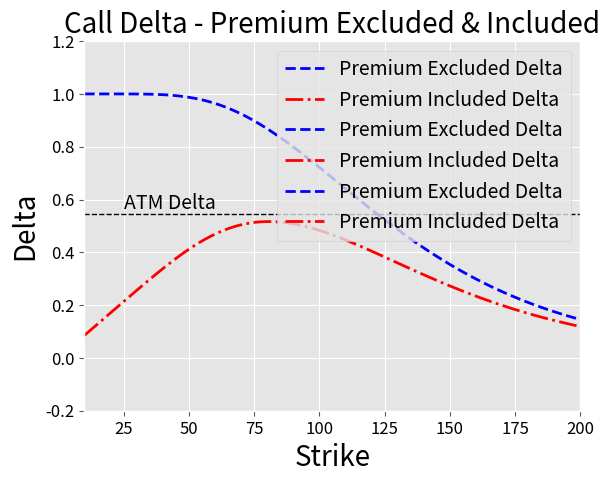

Reproduce this figure in Python.
# Import packages
from __future__ import division
import numpy as np
import pandas as pd
import scipy as sp 
import scipy.optimize as opt 
import matplotlib.pyplot as plt
from scipy.stats import norm


def d1(CPSign, S, K, V, Rd, Rf, Te, Td):
    F = S * np.exp( (Rd-Rf) * Td )
    result = (np.log(F/K) + 0.5 * V**2 * Te ) / (V * np.sqrt(Te))
    return result

def d2(CPSign, S, K, V, Rd, Rf, Te, Td):
    result = d1(CPSign, S, K, V, Rd, Rf, Te, Td) - V * np.sqrt(Te)
    return result

def OptionPrice(CPSign, S, K, V, Rd, Rf, Te, Td):
    F = S * np.exp( (Rd-Rf) * Td )  #spot date to delivery date
    Nd1 = norm.cdf( CPSign * d1(CPSign, S, K, V, Rd, Rf, Te, Td) )
    Nd2 = norm.cdf( CPSign * d2(CPSign, S, K, V, Rd, Rf, Te, Td) )
    result = CPSign * np.exp(-Rd * Td)* ( F * Nd1 - K * Nd2 )
    return result

def OptionDelta(CPSign, S, K, V, Rd, Rf, Te, Td, Premium, DeltaMode ):
    F = S * np.exp( (Rd-Rf) * Td )

    if Premium == 'Excluded':
        Nd1 = norm.cdf( CPSign * d1(CPSign, S, K, V, Rd, Rf, Te, Td) )
        result = CPSign * Nd1
    elif Premium == 'Included':
        Nd2 = norm.cdf( CPSign * d2(CPSign, S, K, V, Rd, Rf, Te, Td) )
        result = CPSign * K / F * Nd2

    if DeltaMode == 'Spot':
        result = result * np.exp( - Rf * Td )

    return result


S = 1.1188
K = np.linspace(0.9,1.3,100,endpoint=True)
V = 8.11 / 100
Rf = -0.515680041413905 / 100
Rd = 0.62999999999987 / 100
Te = 94 / 365
Td = 92 / 365
Prem_Excl_Delta_Put = OptionDelta(-1, S, K, V, Rd, Rf, Te, Td, 'Excluded', 'Forward' )
Prem_Incl_Delta_Put = OptionDelta(-1, S, K, V, Rd, Rf, Te, Td, 'Included', 'Forward' )

Prem_Excl_Delta_Call = OptionDelta(1, S, K, V, Rd, Rf, Te, Td, 'Excluded', 'Forward' )
Prem_Incl_Delta_Call = OptionDelta(1, S, K, V, Rd, Rf, Te, Td, 'Included', 'Forward' )


plt.style.use('ggplot')
plt.plot(K,Prem_Excl_Delta_Put,linestyle='--',linewidth=2,color='b',label='Premium Excluded Delta')
plt.plot(K,Prem_Incl_Delta_Put,linestyle='-.',linewidth=2,color='r',label='Premium Included Delta')
plt.xlim([0.9,1.3])
plt.ylim([-1.2,0.2])
plt.xlabel('Strike',fontsize=20,color='black')
plt.ylabel('Delta',fontsize=20,color='black')
plt.xticks( fontsize = 12,color='black')
plt.yticks( fontsize = 12,color='black')
plt.title('Put Delta - Premium Excluded & Included',fontsize=20,color='black')
plt.legend(loc = 1,fontsize = 14)
plt.show()

plt.plot(K,Prem_Excl_Delta_Call,linestyle='--',linewidth=2,color='b',label='Premium Excluded Delta')
plt.plot(K,Prem_Incl_Delta_Call,linestyle='-.',linewidth=2,color='r',label='Premium Included Delta')
plt.xlim([0.9,1.3])
plt.ylim([-0.2,1.2])
plt.xlabel('Strike',fontsize=20,color='black')
plt.ylabel('Delta',fontsize=20,color='black')
plt.xticks( fontsize = 12,color='black')
plt.yticks( fontsize = 12,color='black')
plt.title('Call Delta - Premium Excluded & Included',fontsize=20,color='black')
plt.legend(loc = 1,fontsize = 14)
plt.show()

S = 110.1188
K = np.linspace(10,200,100,endpoint=True)
V = 18 / 100
Rf = -0.515680041413905 / 100
Rd = 0.62999999999987 / 100
Te = 2000 / 365
Td = 2000 / 365
Prem_Excl_Delta_Put = OptionDelta(-1, S, K, V, Rd, Rf, Te, Td, 'Excluded', 'Forward' )
Prem_Incl_Delta_Put = OptionDelta(-1, S, K, V, Rd, Rf, Te, Td, 'Included', 'Forward' )

Prem_Excl_Delta_Call = OptionDelta(1, S, K, V, Rd, Rf, Te, Td, 'Excluded', 'Forward' )
Prem_Incl_Delta_Call = OptionDelta(1, S, K, V, Rd, Rf, Te, Td, 'Included', 'Forward' )

F = S*np.exp((Rd-Rf)*Te)
KAtm = F*np.exp(0.5 * V**2 * Te)
DeltaAtm = 0.5 * KAtm / F
print(DeltaAtm)

plt.plot(K,Prem_Excl_Delta_Call,linestyle='--',linewidth=2,color='b',label='Premium Excluded Delta')
plt.plot(K,Prem_Incl_Delta_Call,linestyle='-.',linewidth=2,color='r',label='Premium Included Delta')
plt.axhline(y=DeltaAtm, linewidth=1, linestyle='--',color = 'black')
plt.text(25, DeltaAtm+0.02, 'ATM Delta', fontsize=14,style='italic')
plt.xlim([10,200])
plt.ylim([-0.2,1.2])
plt.xlabel('Strike',fontsize=20,color='black')
plt.ylabel('Delta',fontsize=20,color='black')
plt.xticks( fontsize = 12,color='black')
plt.yticks( fontsize = 12,color='black')
plt.title('Call Delta - Premium Excluded & Included',fontsize=20,color='black')
plt.legend(loc = 1,fontsize = 14)
plt.show()